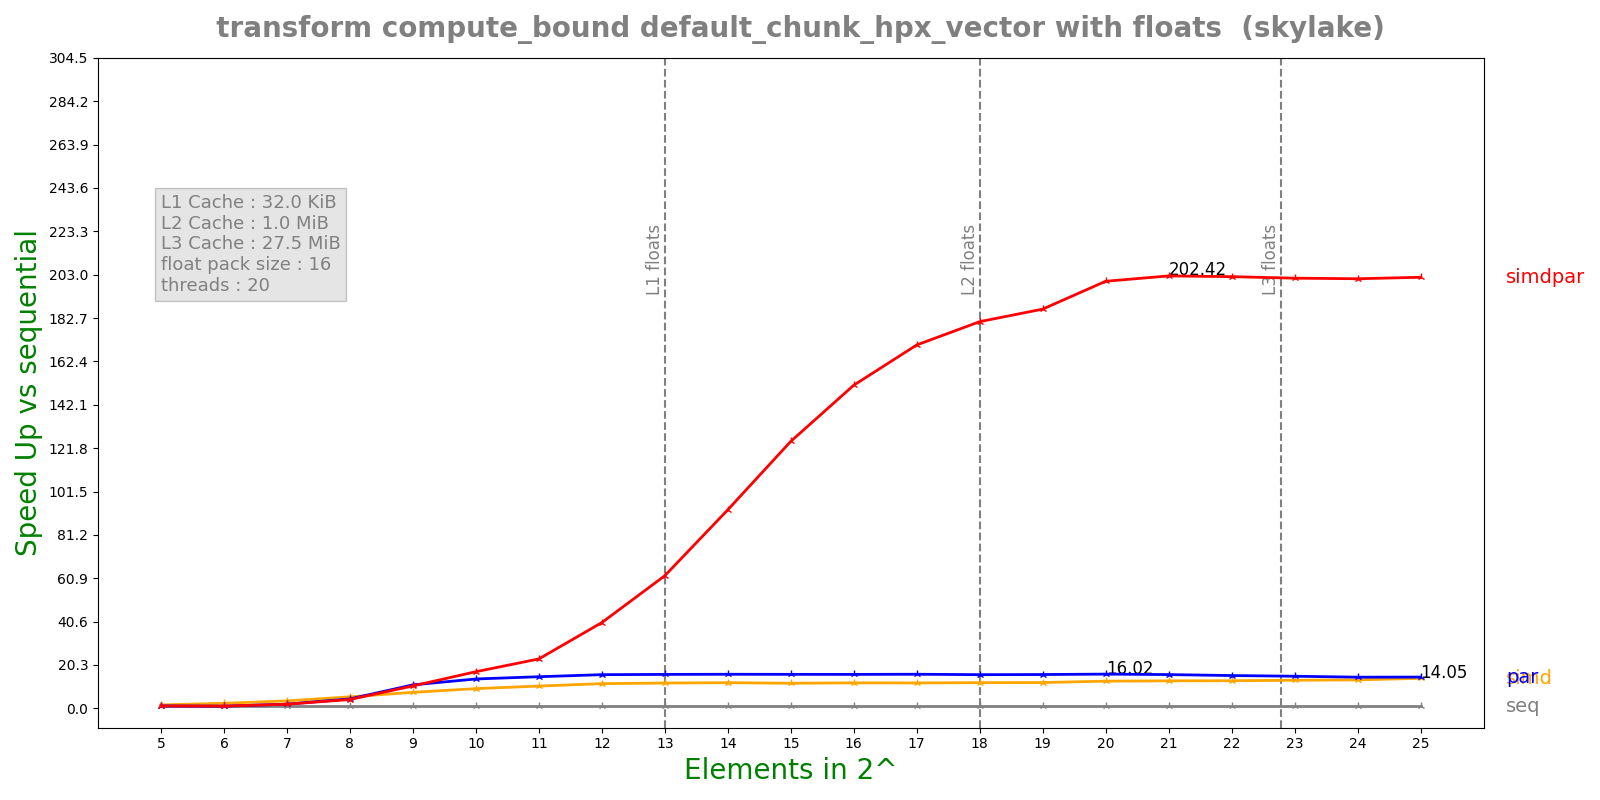

The data file committed next to this chart (first rows):
n, lane, threads, seq, simd, par, simdpar
5, 16, 20, 9.74491e-05, 6.05421e-05, 8.67742e-05, 8.80032e-05
6, 16, 20, 0.0002043, 8.64615e-05, 0.0002, 0.000198
7, 16, 20, 0.0003816, 0.0001094, 0.0001945, 0.0001977
8, 16, 20, 0.0007593, 0.0001411, 0.0001718, 0.0001836
9, 16, 20, 0.001527, 0.0002037, 0.0001389, 0.0001454
10, 16, 20, 0.003043, 0.0003296, 0.0002213, 0.0001775
11, 16, 20, 0.006075, 0.0005828, 0.0004105, 0.0002627
12, 16, 20, 0.01252, 0.001083, 0.000794, 0.0003118
13, 16, 20, 0.02473, 0.002087, 0.001557, 0.0003983
14, 16, 20, 0.04919, 0.004095, 0.003084, 0.0005292
15, 16, 20, 0.09761, 0.008305, 0.006135, 0.0007811
16, 16, 20, 0.1951, 0.01635, 0.01228, 0.00129
17, 16, 20, 0.3897, 0.03276, 0.02442, 0.002291
18, 16, 20, 0.7798, 0.06486, 0.04947, 0.004308
19, 16, 20, 1.556, 0.1289, 0.09831, 0.008327
20, 16, 20, 3.272, 0.2571, 0.2042, 0.01637
21, 16, 20, 6.614, 0.5139, 0.4186, 0.03268
22, 16, 20, 13.26, 1.027, 0.8638, 0.06563
23, 16, 20, 26.14, 1.986, 1.739, 0.1298
24, 16, 20, 51.94, 3.9, 3.561, 0.2583
25, 16, 20, 103.9, 7.398, 7.1, 0.5151
